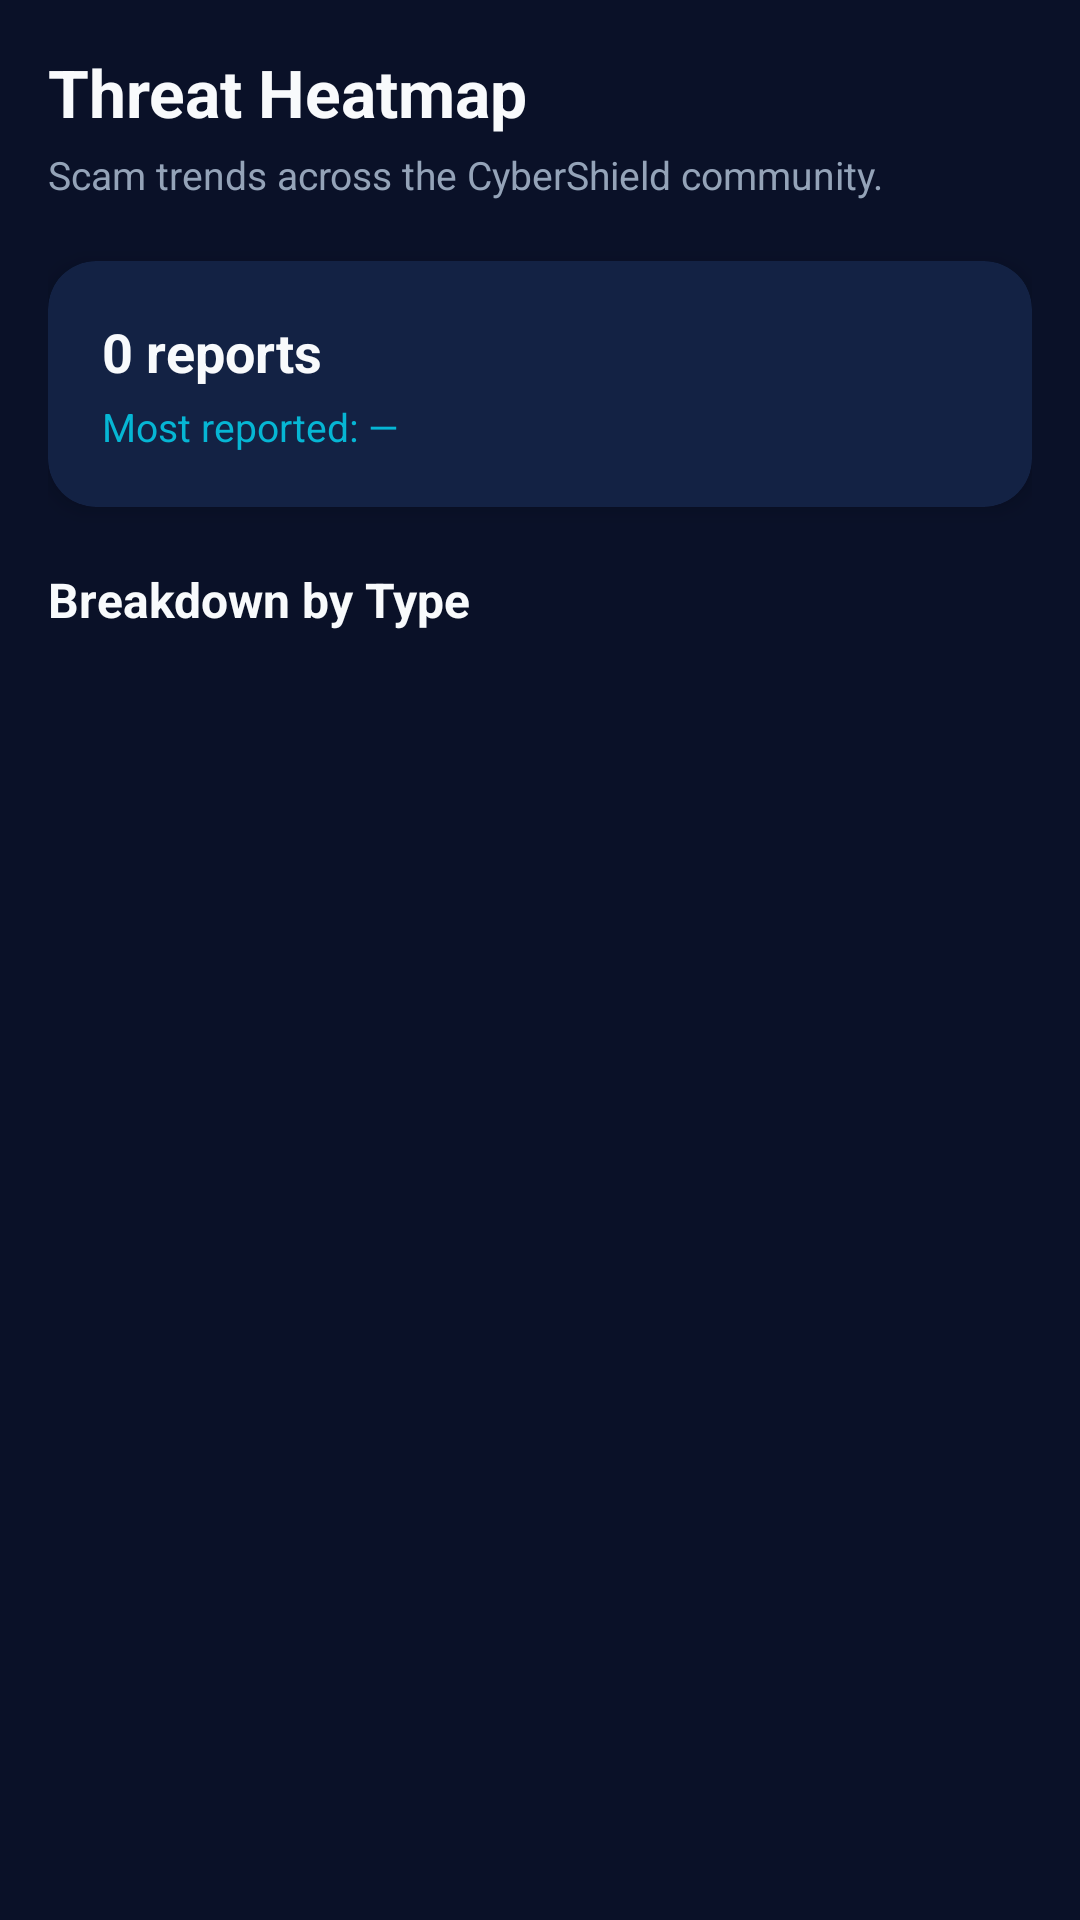

Layout XML and referenced resources for this Android screen:
<!-- AndroidManifest.xml: application theme Theme.CyberShieldCommunity -->
<!-- res/layout/fragment_threat_heatmap.xml -->
<?xml version="1.0" encoding="utf-8"?>
<androidx.core.widget.NestedScrollView xmlns:android="http://schemas.android.com/apk/res/android"
    xmlns:app="http://schemas.android.com/apk/res-auto"
    android:layout_width="match_parent"
    android:layout_height="match_parent"
    android:background="@color/background"
    android:fillViewport="true">

    <LinearLayout
        android:layout_width="match_parent"
        android:layout_height="wrap_content"
        android:orientation="vertical"
        android:padding="16dp">

        
        <TextView
            android:layout_width="wrap_content"
            android:layout_height="wrap_content"
            android:text="Threat Heatmap"
            android:textColor="@color/text_primary"
            android:textSize="22sp"
            android:textStyle="bold" />

        <TextView
            android:layout_width="wrap_content"
            android:layout_height="wrap_content"
            android:layout_marginTop="4dp"
            android:layout_marginBottom="20dp"
            android:text="Scam trends across the CyberShield community."
            android:textColor="@color/txtSecond"
            android:textSize="13sp" />

        
        <androidx.cardview.widget.CardView
            android:layout_width="match_parent"
            android:layout_height="wrap_content"
            android:layout_marginBottom="20dp"
            app:cardBackgroundColor="@color/card_background"
            app:cardCornerRadius="16dp"
            app:cardElevation="4dp">

            <LinearLayout
                android:layout_width="match_parent"
                android:layout_height="wrap_content"
                android:orientation="vertical"
                android:padding="18dp">

                <TextView
                    android:id="@+id/tvTotalReports"
                    android:layout_width="wrap_content"
                    android:layout_height="wrap_content"
                    android:text="0 reports"
                    android:textColor="@color/text_primary"
                    android:textSize="18sp"
                    android:textStyle="bold" />

                <TextView
                    android:id="@+id/tvMostCommon"
                    android:layout_width="wrap_content"
                    android:layout_height="wrap_content"
                    android:layout_marginTop="4dp"
                    android:text="Most reported: —"
                    android:textColor="@color/accent"
                    android:textSize="13sp" />
            </LinearLayout>
        </androidx.cardview.widget.CardView>

        
        <TextView
            android:layout_width="wrap_content"
            android:layout_height="wrap_content"
            android:layout_marginBottom="12dp"
            android:text="Breakdown by Type"
            android:textColor="@color/text_primary"
            android:textSize="16sp"
            android:textStyle="bold" />

        <TextView
            android:id="@+id/tvNoData"
            android:layout_width="wrap_content"
            android:layout_height="wrap_content"
            android:text="No community reports yet"
            android:textColor="@color/txtSecond"
            android:textSize="13sp"
            android:visibility="gone" />

        <LinearLayout
            android:id="@+id/llBars"
            android:layout_width="match_parent"
            android:layout_height="wrap_content"
            android:orientation="vertical" />

    </LinearLayout>
</androidx.core.widget.NestedScrollView>
<!-- resources referenced by this layout -->
<resources>
  <color name="accent">#06B6D4</color>
  <color name="background">#0A1128 </color>
  <color name="card_background">#132244 </color>
  <color name="text_primary">#F8FAFC </color>
  <color name="txtSecond">#94A3B8</color>
  <style name="Theme.CyberShieldCommunity" parent="Base.Theme.CyberShieldCommunity" />
  <style name="Base.Theme.CyberShieldCommunity" parent="Theme.Material3.DayNight.NoActionBar">
          
          
      </style>
</resources>
